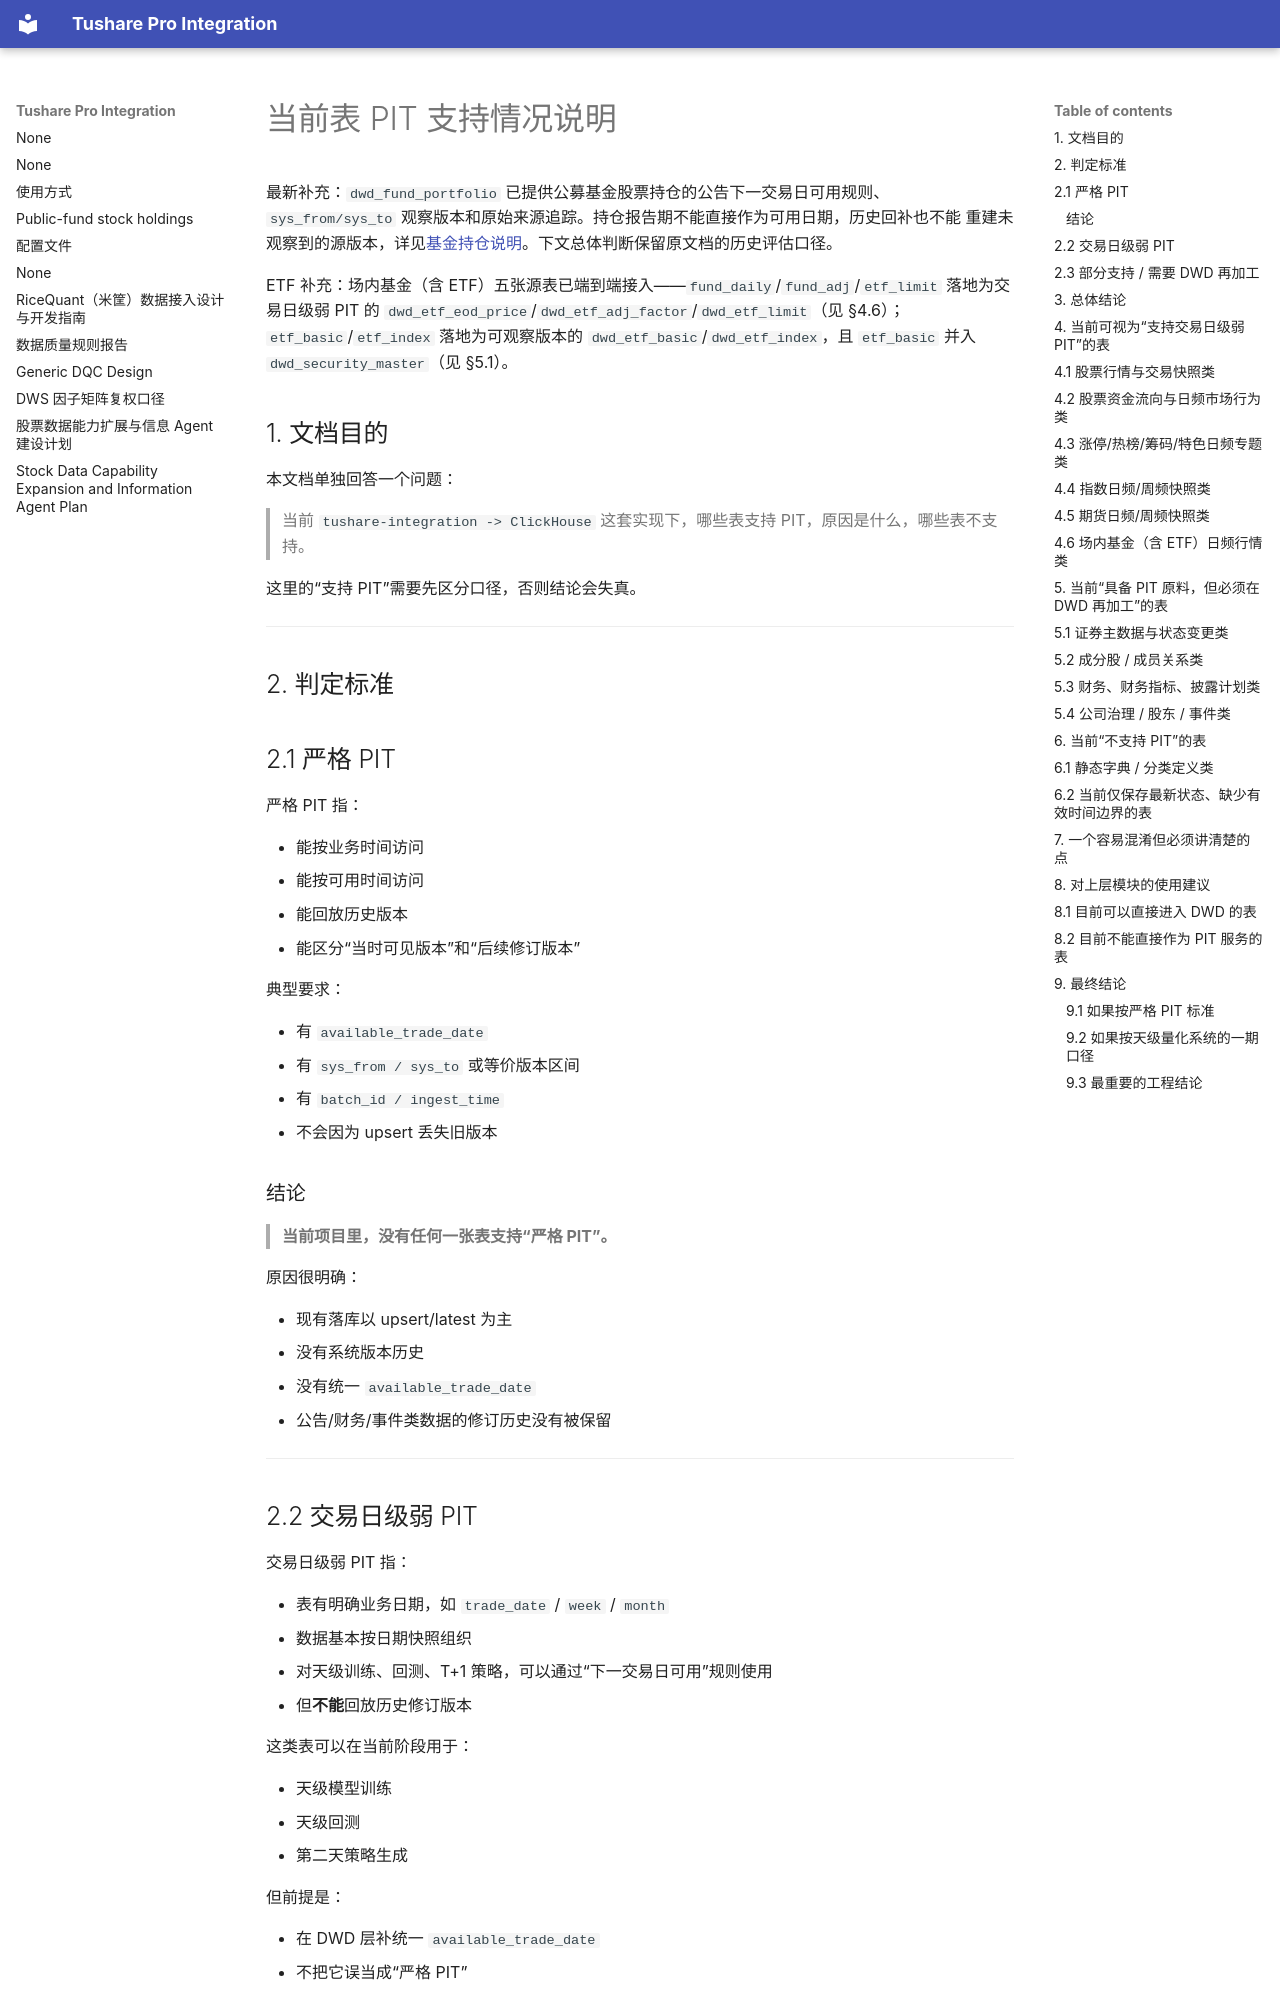

repository: cool-colo/tushare-integration · page: current_pit_support_matrix/index.html · generator: mkdocs

# 当前表 PIT 支持情况说明

最新补充：`dwd_fund_portfolio` 已提供公募基金股票持仓的公告下一交易日可用规则、
`sys_from/sys_to` 观察版本和原始来源追踪。持仓报告期不能直接作为可用日期，历史回补也不能
重建未观察到的源版本，详见[基金持仓说明](fund_portfolio.md)。下文总体判断保留原文档的历史评估口径。

ETF 补充：场内基金（含 ETF）五张源表已端到端接入——`fund_daily`/`fund_adj`/`etf_limit`
落地为交易日级弱 PIT 的 `dwd_etf_eod_price`/`dwd_etf_adj_factor`/`dwd_etf_limit`（见 §4.6）；
`etf_basic`/`etf_index` 落地为可观察版本的 `dwd_etf_basic`/`dwd_etf_index`，且 `etf_basic`
并入 `dwd_security_master`（见 §5.1）。

## 1. 文档目的

本文档单独回答一个问题：

> 当前 `tushare-integration -> ClickHouse` 这套实现下，哪些表支持 PIT，原因是什么，哪些表不支持。

这里的“支持 PIT”需要先区分口径，否则结论会失真。

---

## 2. 判定标准

## 2.1 严格 PIT

严格 PIT 指：

- 能按业务时间访问
- 能按可用时间访问
- 能回放历史版本
- 能区分“当时可见版本”和“后续修订版本”

典型要求：

- 有 `available_trade_date`
- 有 `sys_from / sys_to` 或等价版本区间
- 有 `batch_id / ingest_time`
- 不会因为 upsert 丢失旧版本

### 结论

> **当前项目里，没有任何一张表支持“严格 PIT”。**

原因很明确：

- 现有落库以 upsert/latest 为主
- 没有系统版本历史
- 没有统一 `available_trade_date`
- 公告/财务/事件类数据的修订历史没有被保留

---
